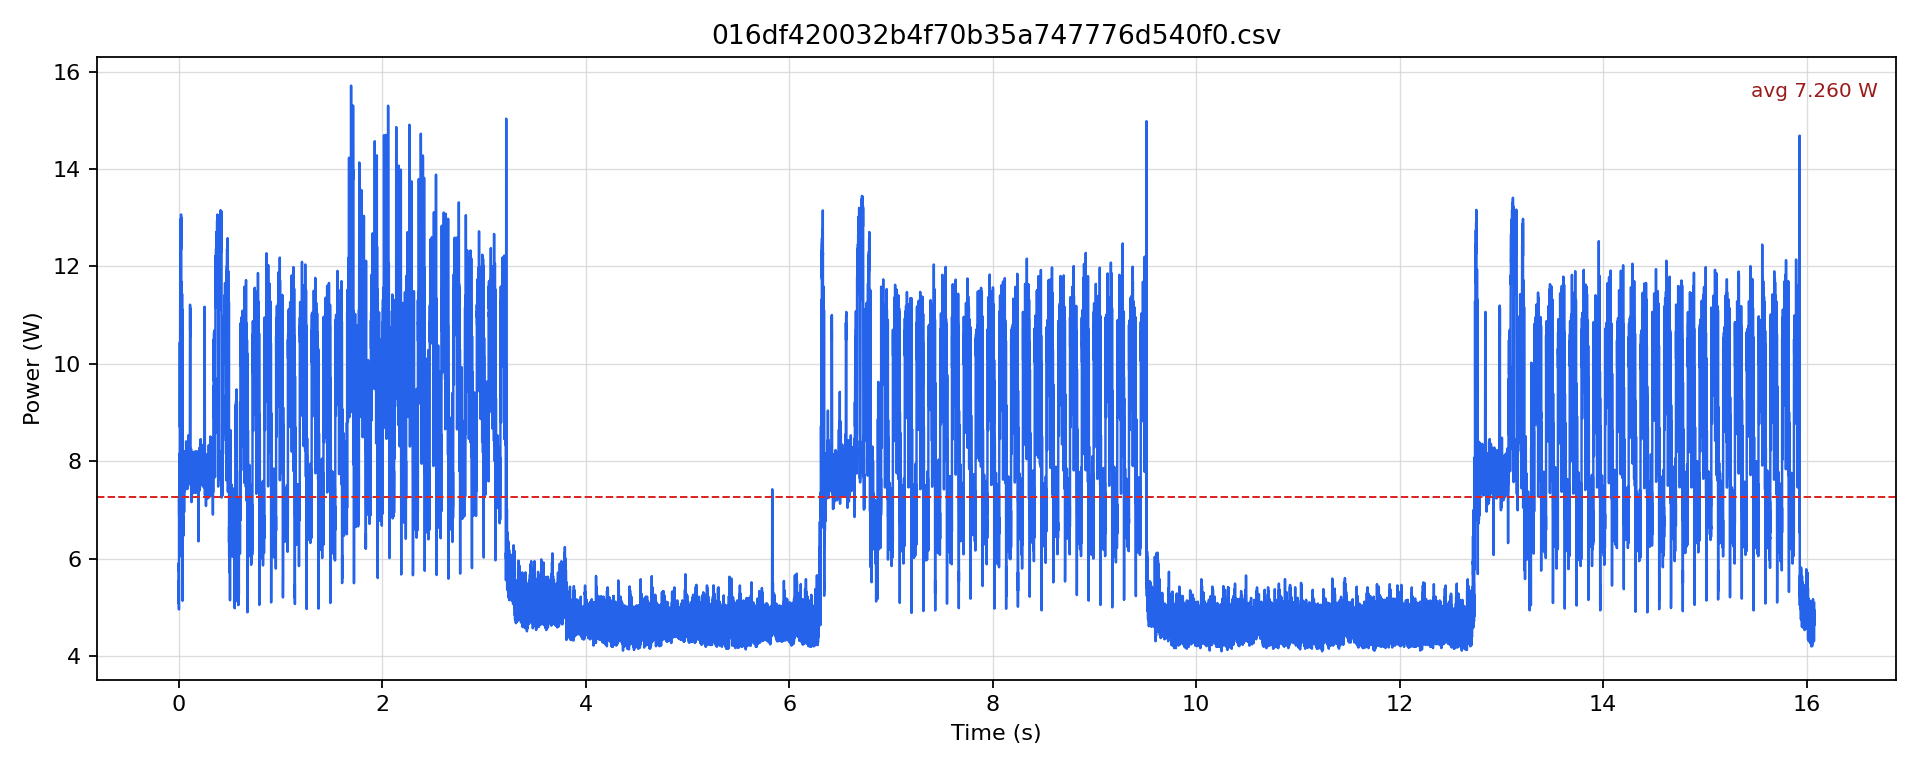

Data behind this chart, as committed beside it:
timestamp [us], current [mA], voltage [mV], power [W]
0.0, 471.7, 12225, 5.767
500.0, 483.3, 12223, 5.907
1000, 434.8, 12223, 5.315
1500, 415.8, 12225, 5.084
2000, 453.8, 12225, 5.548
2500, 421.1, 12231, 5.15
3000, 412.7, 12235, 5.049
3500, 405.3, 12234, 4.959
4000, 446.4, 12235, 5.462
4500, 593.1, 12227, 7.252
5000, 576.4, 12221, 7.044
5500, 562.8, 12216, 6.875
6000, 618.2, 12213, 7.551
6500, 587.9, 12209, 7.178
7000, 665.3, 12206, 8.121
7500, 652.8, 12204, 7.966
8000, 668.5, 12201, 8.156
8500, 494.8, 12208, 6.04
9000, 526.2, 12208, 6.423
9500, 549.2, 12207, 6.704
10000, 592.1, 12207, 7.227
10500, 598.4, 12207, 7.304
11000, 561.7, 12206, 6.857
11500, 553.4, 12206, 6.754
12000, 637.1, 12201, 7.773
12500, 857.8, 12178, 10.45
13000, 733.3, 12175, 8.928
13500, 714.5, 12176, 8.699
14000, 766.8, 12177, 9.337
14500, 802.4, 12171, 9.766
15000, 850.5, 12166, 10.35
15500, 878.7, 12160, 10.69
16000, 980.2, 12153, 11.91
16500, 999, 12141, 12.13
17000, 977, 12138, 11.86
17500, 954, 12135, 11.58
18000, 999, 12134, 12.12
18500, 1011, 12135, 12.26
19000, 990.6, 12136, 12.02
19500, 984.4, 12135, 11.95
20000, 1029, 12130, 12.49
20500, 1043, 12127, 12.65
21000, 1025, 12126, 12.43
21500, 1014, 12124, 12.29
22000, 1057, 12123, 12.81
22500, 1071, 12122, 12.98
23000, 1036, 12120, 12.55
23500, 1019, 12118, 12.35
24000, 1079, 12116, 13.07
24500, 1069, 12111, 12.95
25000, 1044, 12114, 12.65
25500, 1026, 12114, 12.43
26000, 1073, 12112, 13
26500, 990.6, 12119, 12.01
27000, 801.3, 12130, 9.72
27500, 569.1, 12150, 6.914
28000, 685.2, 12160, 8.332
28500, 733.3, 12168, 8.923
29000, 693.6, 12173, 8.443
29500, 691.5, 12175, 8.419
... 32,089 more rows
